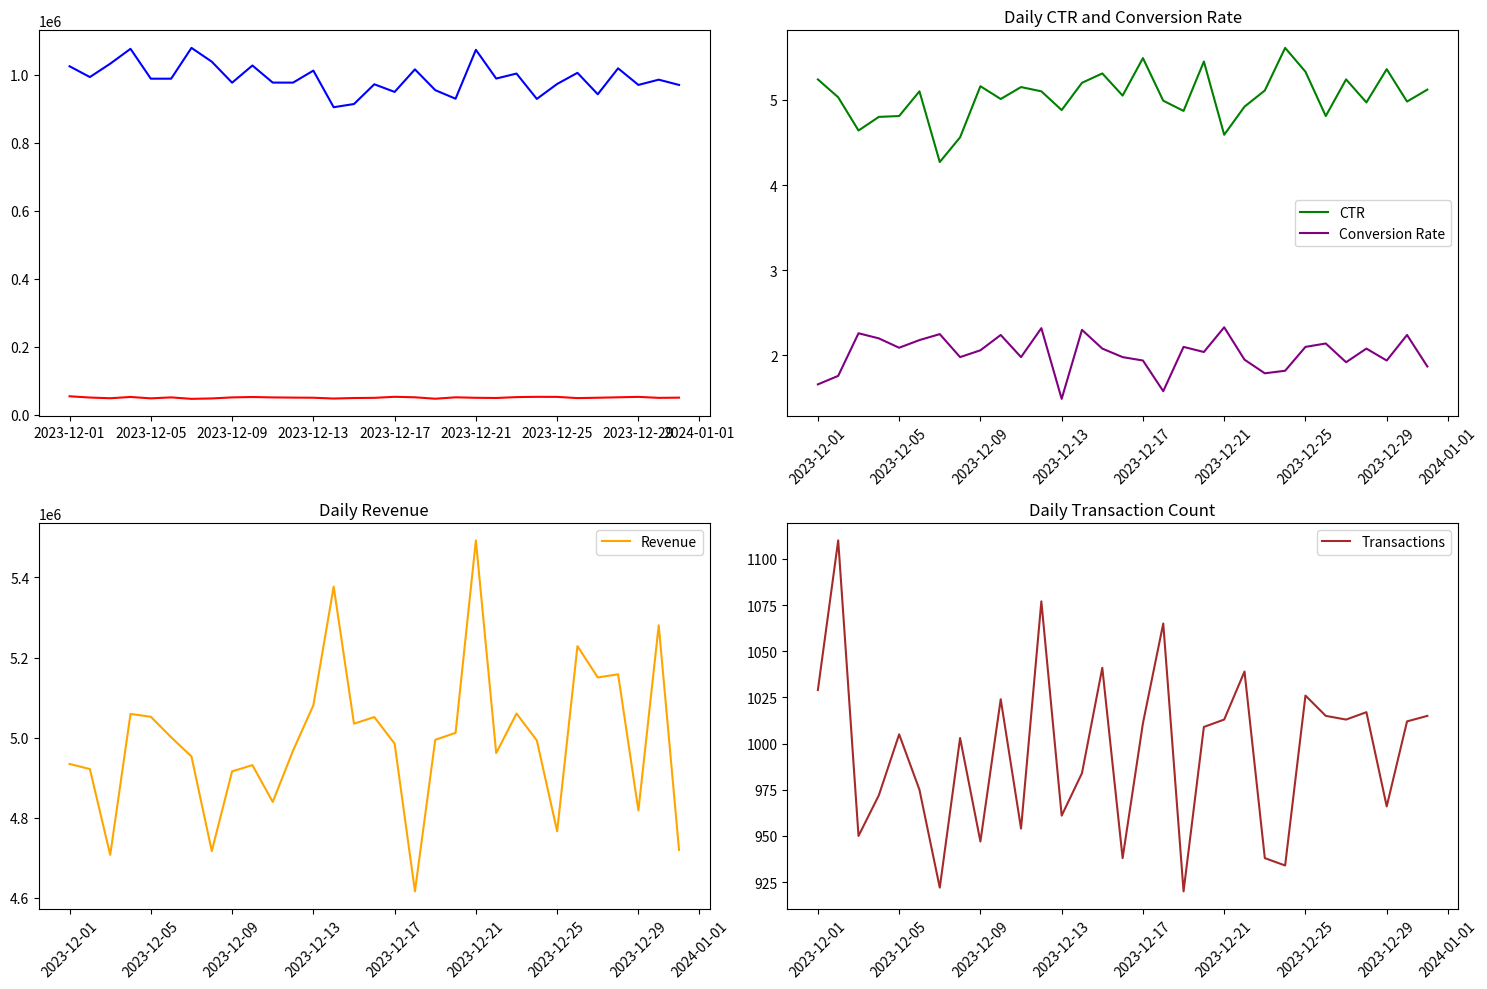

Here is the Python script that generated this plot:
#%% Import libraries
import pandas as pd
import numpy as np
import matplotlib.pyplot as plt
import seaborn as sns

#%% Create sample ad performance data
# Generate date range for one month
dates = pd.date_range(start='2023-12-01', end='2023-12-31', freq='D')

# Generate sample data with realistic patterns
np.random.seed(42)  # For reproducibility

# Base values with daily variations
base_impressions = 1000000
base_clicks = 50000
base_conversions = 1000
base_revenue = 5000000

# Create the dataset
data = {
    'date': dates,
    'impression': [base_impressions + np.random.normal(0, 50000) for _ in range(len(dates))],
    'click': [base_clicks + np.random.normal(0, 2000) for _ in range(len(dates))],
    'conversion_cnt': [base_conversions + np.random.normal(0, 100) for _ in range(len(dates))],
    'rev_amount': [base_revenue + np.random.normal(0, 200000) for _ in range(len(dates))],
    'transaction_count': [base_conversions + np.random.normal(0, 50) for _ in range(len(dates))]
}

# Create DataFrame
df = pd.DataFrame(data)

# Calculate derived metrics
df['ctr'] = df['click'] / df['impression'] * 100  # Click-through rate in percentage
df['conversion_rate'] = df['conversion_cnt'] / df['click'] * 100  # Conversion rate in percentage

# Round numeric columns
numeric_columns = ['impression', 'click', 'conversion_cnt', 'rev_amount', 'transaction_count']
df[numeric_columns] = df[numeric_columns].round(0)
df[['ctr', 'conversion_rate']] = df[['ctr', 'conversion_rate']].round(2)

# Set date as index
df.set_index('date', inplace=True)

#%% 1. Daily Performance Trends
plt.figure(figsize=(15, 10))

# Impression and Click trends
plt.subplot(2, 2, 1)
plt.plot(df.index, df['impression'], label='Impressions', color='blue')
plt.plot(df.index, df['click'], label='Clicks', color='red')
# plt.title('Daily Impressions and Clicks')
# plt.legend()
# plt.xticks(rotation=45)

# CTR and Conversion Rate trends
plt.subplot(2, 2, 2)
plt.plot(df.index, df['ctr'], label='CTR', color='green')
plt.plot(df.index, df['conversion_rate'], label='Conversion Rate', color='purple')
plt.title('Daily CTR and Conversion Rate')
plt.legend()
plt.xticks(rotation=45)

# Revenue trend
plt.subplot(2, 2, 3)
plt.plot(df.index, df['rev_amount'], label='Revenue', color='orange')
plt.title('Daily Revenue')
plt.legend()
plt.xticks(rotation=45)

# Transaction count trend
plt.subplot(2, 2, 4)
plt.plot(df.index, df['transaction_count'], label='Transactions', color='brown')
plt.title('Daily Transaction Count')
plt.legend()
plt.xticks(rotation=45)

plt.tight_layout()
plt.show()
